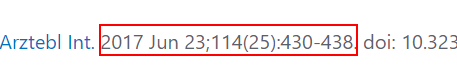
Task: HCP User Research profile
Workflow: PubMedFetch

Step 1 [then]: get-text from the element in window '.* - PubMed' (chrome.exe)
